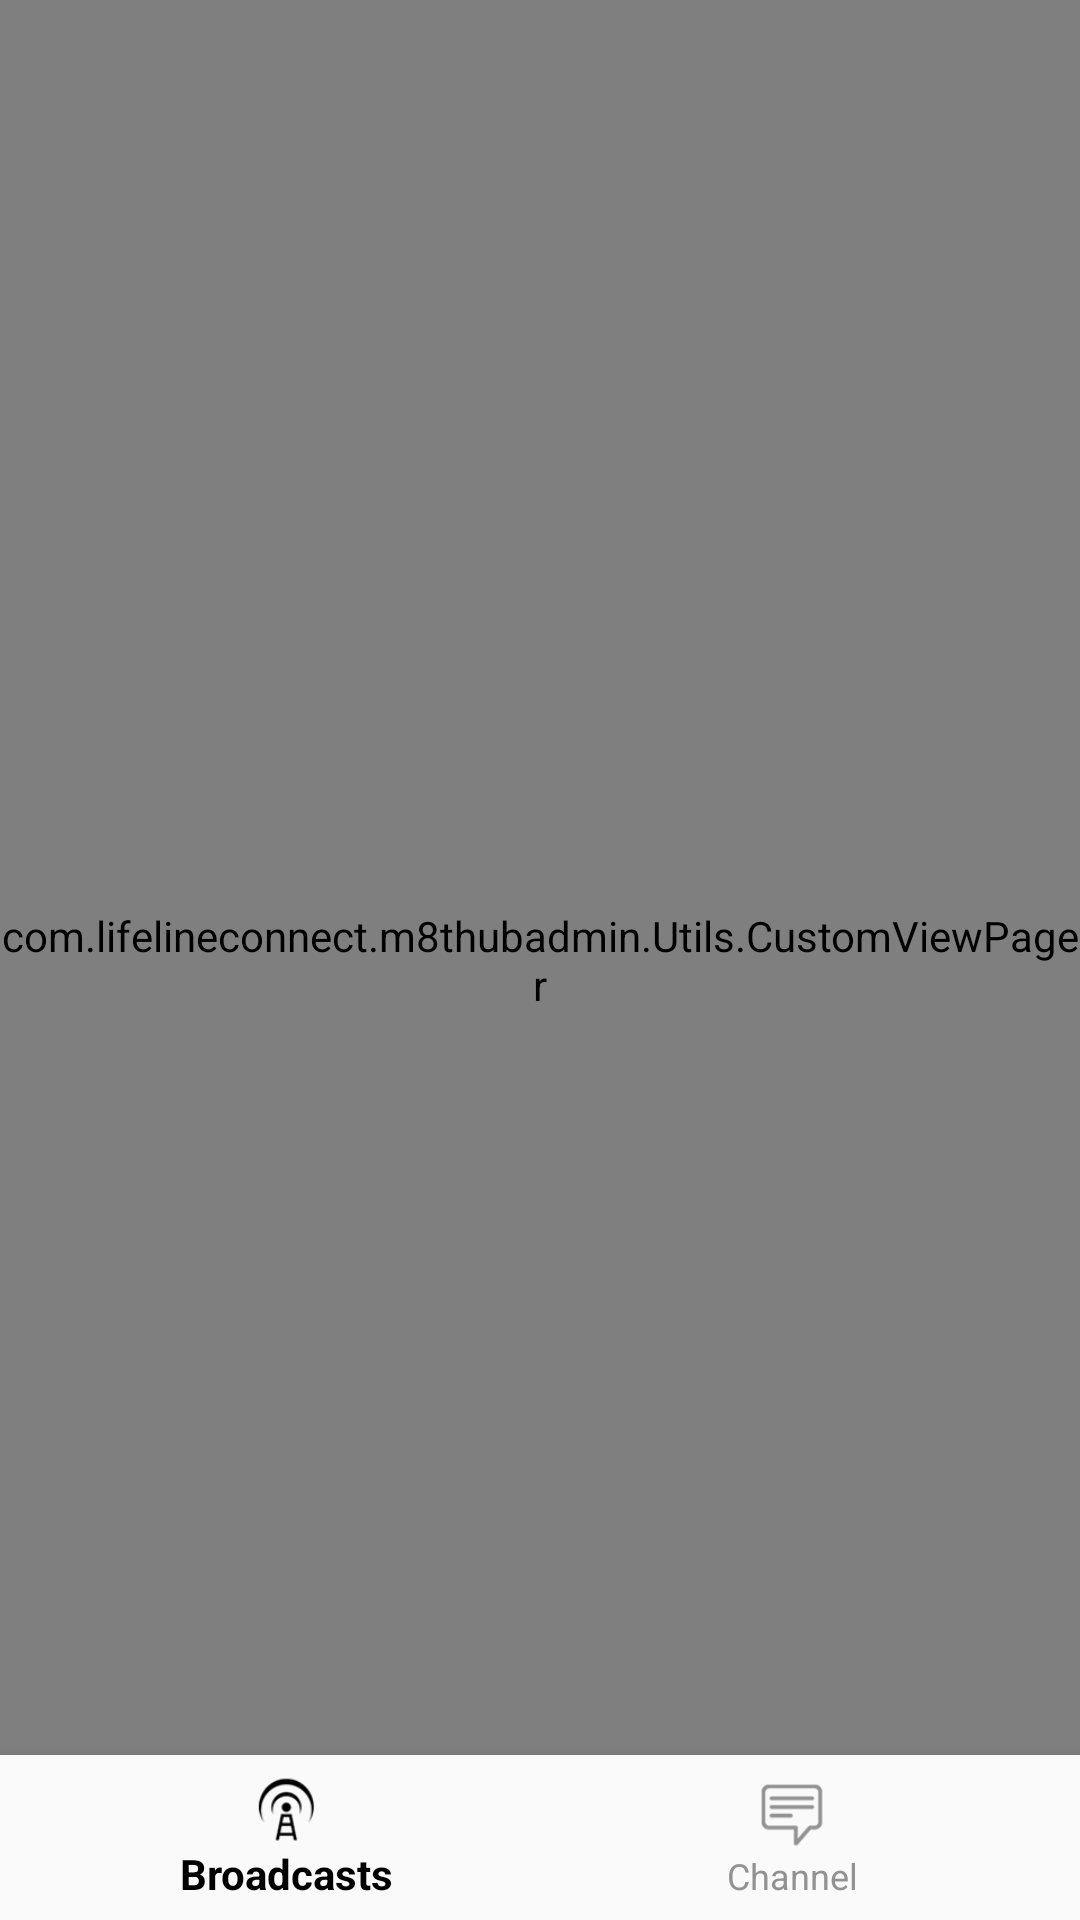

Produce the Android XML layout that renders to this screen, including the resource entries it uses.
<!-- AndroidManifest.xml: activity theme AppTheme.NoActionBar -->
<!-- res/layout/activity_main.xml -->
<?xml version="1.0" encoding="utf-8"?>
<android.support.constraint.ConstraintLayout xmlns:android="http://schemas.android.com/apk/res/android"
    xmlns:app="http://schemas.android.com/apk/res-auto"
    xmlns:tools="http://schemas.android.com/tools"
    android:id="@+id/container"
    android:layout_width="match_parent"
    android:layout_height="match_parent"
    tools:context=".MainActivity">


    <android.support.design.widget.BottomNavigationView
        android:id="@+id/navigation"
        android:layout_width="0dp"
        android:layout_height="@dimen/_55jdp"
        android:layout_marginEnd="0dp"
        android:visibility="visible"
        android:layout_marginStart="0dp"
        android:background="?android:attr/windowBackground"
        app:layout_constraintBottom_toBottomOf="parent"
        app:layout_constraintLeft_toLeftOf="parent"
        app:layout_constraintRight_toRightOf="parent"
        app:menu="@menu/navigation"
        app:itemTextColor="@color/bottom_nav_color"
        app:itemIconTint="@color/bottom_nav_color"/>

    <com.lifelineconnect.m8thubadmin.Utils.CustomViewPager
        android:id="@+id/container1"
        android:layout_width="match_parent"
        android:layout_height="match_parent"

        app:layout_behavior="@string/appbar_scrolling_view_behavior" />
</android.support.constraint.ConstraintLayout>
<!-- resources referenced by this layout -->
<resources>
  <dimen name="_55jdp">55.00dp</dimen>
  <style name="AppTheme.NoActionBar">
          <item name="windowActionBar">false</item>
          <item name="windowNoTitle">true</item>
      </style>
</resources>
